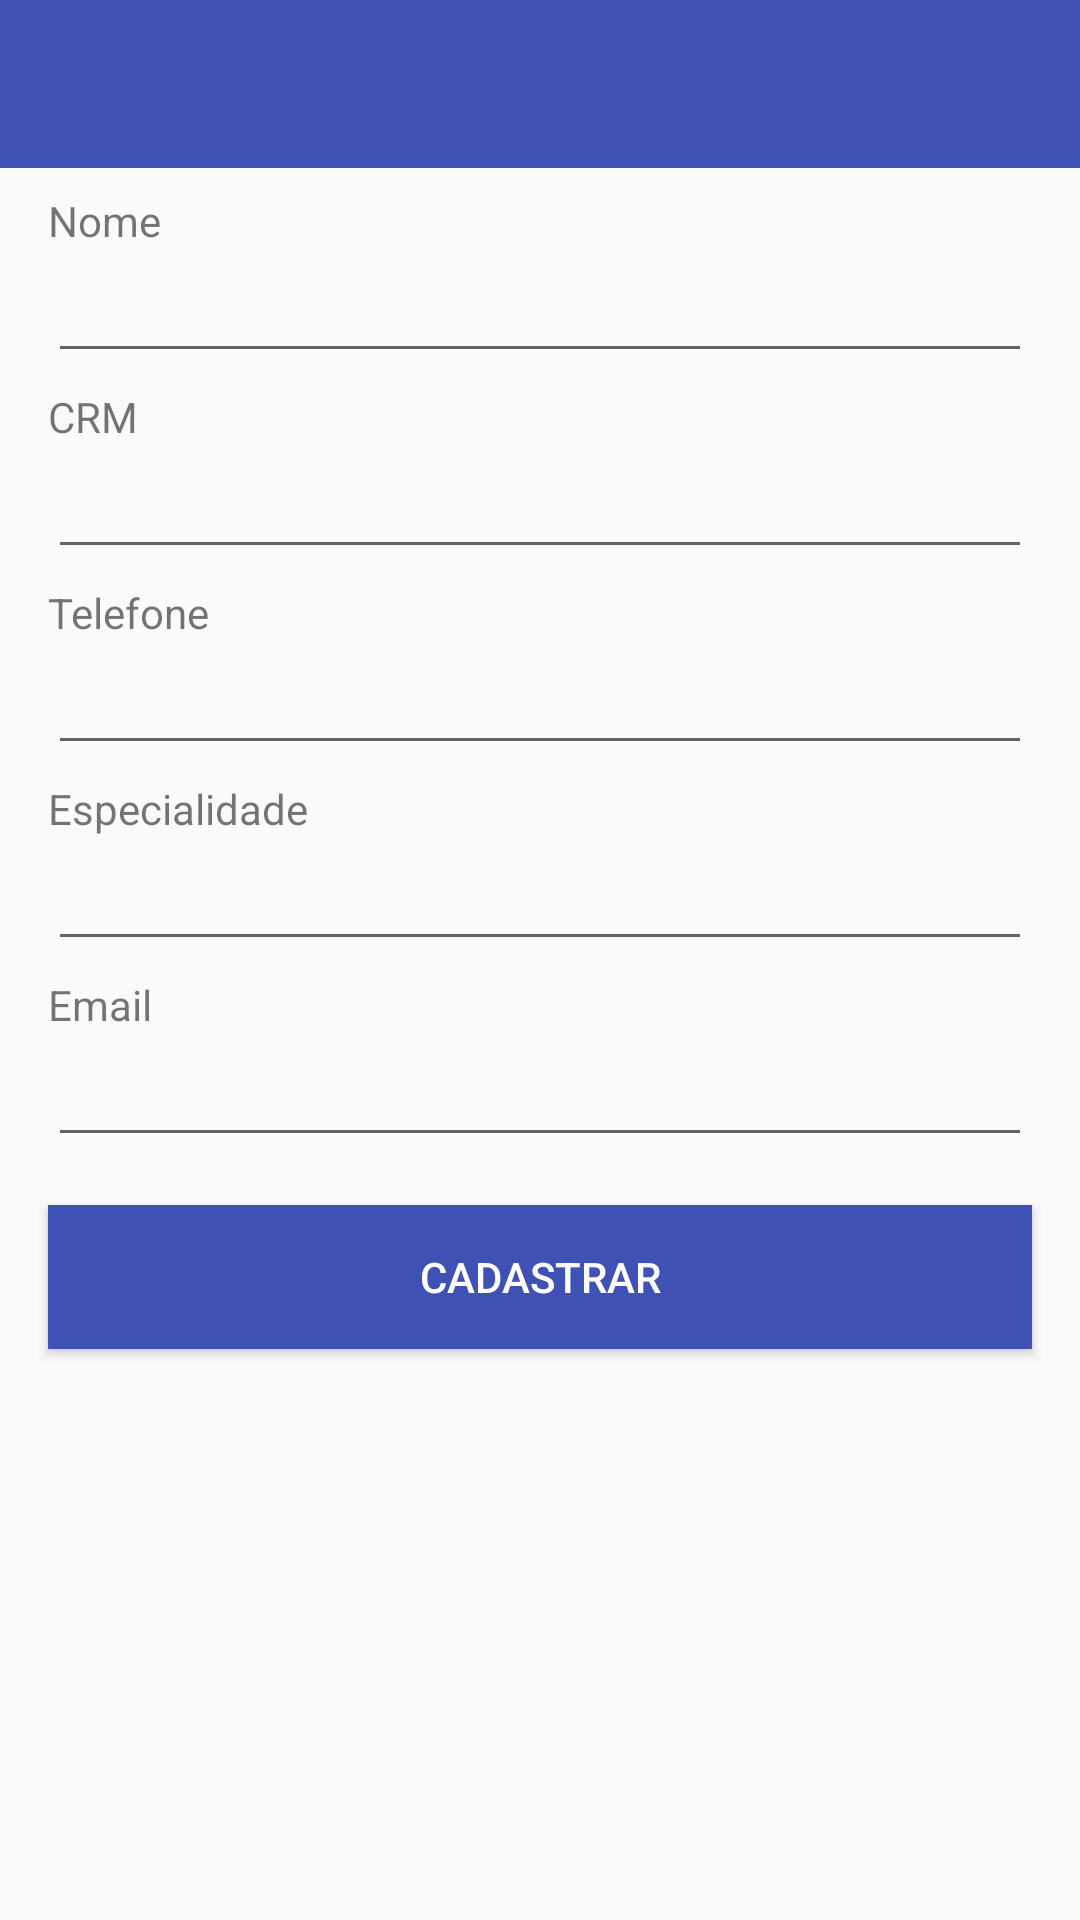

Reconstruct the res/layout file that produces this screen, plus the resources it refers to.
<!-- AndroidManifest.xml: application theme AppTheme -->
<!-- res/layout/activity_adiconar_medico.xml -->
<?xml version="1.0" encoding="utf-8"?>
<android.support.constraint.ConstraintLayout xmlns:android="http://schemas.android.com/apk/res/android"
    xmlns:app="http://schemas.android.com/apk/res-auto"
    xmlns:tools="http://schemas.android.com/tools"
    android:layout_width="match_parent"
    android:layout_height="match_parent"
    tools:context=".activity.AdicionarMedicoActivity">

    <android.support.v7.widget.Toolbar
        android:id="@+id/toolbarAdcMedico"
        android:layout_width="0dp"
        android:layout_height="wrap_content"
        android:background="?attr/colorPrimary"
        android:minHeight="?attr/actionBarSize"
        android:theme="?attr/actionBarTheme"
        app:layout_constraintEnd_toEndOf="parent"
        app:layout_constraintStart_toStartOf="parent"
        app:layout_constraintTop_toTopOf="parent" />

    <LinearLayout
        android:id="@+id/linear"
        android:layout_width="0dp"
        android:layout_height="wrap_content"
        android:layout_marginStart="16dp"
        android:layout_marginTop="8dp"
        android:layout_marginEnd="16dp"
        android:orientation="vertical"
        app:layout_constraintEnd_toEndOf="parent"
        app:layout_constraintStart_toStartOf="parent"
        app:layout_constraintTop_toBottomOf="@+id/toolbarAdcMedico">

        <TextView
            android:id="@+id/textView13"
            android:layout_width="match_parent"
            android:layout_height="wrap_content"
            android:text="Nome" />

        <EditText
            android:id="@+id/editAdcMedicoNome"
            android:layout_width="match_parent"
            android:layout_height="wrap_content"
            android:ems="10"
            android:inputType="textPersonName" />

        <TextView
            android:id="@+id/textView15"
            android:layout_width="match_parent"
            android:layout_height="wrap_content"
            android:layout_marginTop="5dp"
            android:text="CRM" />

        <EditText
            android:id="@+id/editAdcMedicoCRM"
            android:layout_width="match_parent"
            android:layout_height="wrap_content"
            android:ems="10"
            android:inputType="number" />

        <TextView
            android:id="@+id/textView17"
            android:layout_width="match_parent"
            android:layout_height="wrap_content"
            android:layout_marginTop="5dp"
            android:text="Telefone" />

        <EditText
            android:id="@+id/editAdcMedicoTelefone"
            android:layout_width="match_parent"
            android:layout_height="wrap_content"
            android:ems="10"
            android:inputType="phone" />

        <TextView
            android:id="@+id/textView18"
            android:layout_width="match_parent"
            android:layout_height="wrap_content"
            android:layout_marginTop="5dp"
            android:text="Especialidade" />

        <EditText
            android:id="@+id/editAdcMedicoEspecialidae"
            android:layout_width="match_parent"
            android:layout_height="wrap_content"
            android:ems="10"
            android:inputType="textPersonName" />

        <TextView
            android:id="@+id/textView19"
            android:layout_width="match_parent"
            android:layout_height="wrap_content"
            android:layout_marginTop="5dp"
            android:text="Email" />

        <EditText
            android:id="@+id/editAdcMedicoEmail"
            android:layout_width="match_parent"
            android:layout_height="wrap_content"
            android:ems="10"
            android:inputType="textEmailAddress" />

    </LinearLayout>

    <Button
        android:id="@+id/buttonAdcMedico"
        android:layout_width="0dp"
        android:layout_height="48dp"
        android:layout_marginStart="16dp"
        android:layout_marginTop="16dp"
        android:layout_marginEnd="16dp"
        android:background="@color/colorPrimary"
        android:text="Cadastrar"
        android:textColor="@android:color/white"
        app:layout_constraintEnd_toEndOf="parent"
        app:layout_constraintStart_toStartOf="parent"
        app:layout_constraintTop_toBottomOf="@+id/linear" />
</android.support.constraint.ConstraintLayout>
<!-- resources referenced by this layout -->
<resources>
  <color name="colorPrimary">#3f51b5</color>
  <style name="AppTheme" parent="Theme.AppCompat.Light.NoActionBar">
          
          <item name="colorPrimary">@color/colorPrimary</item>
          <item name="colorPrimaryDark">@color/colorPrimaryDark</item>
          <item name="colorAccent">@color/colorAccent</item>
          <item name="android:colorBackground">@color/background_material_light</item>
      </style>
  <color name="colorPrimaryDark">#303F9F</color>
  <color name="colorAccent">#D81B60</color>
</resources>
